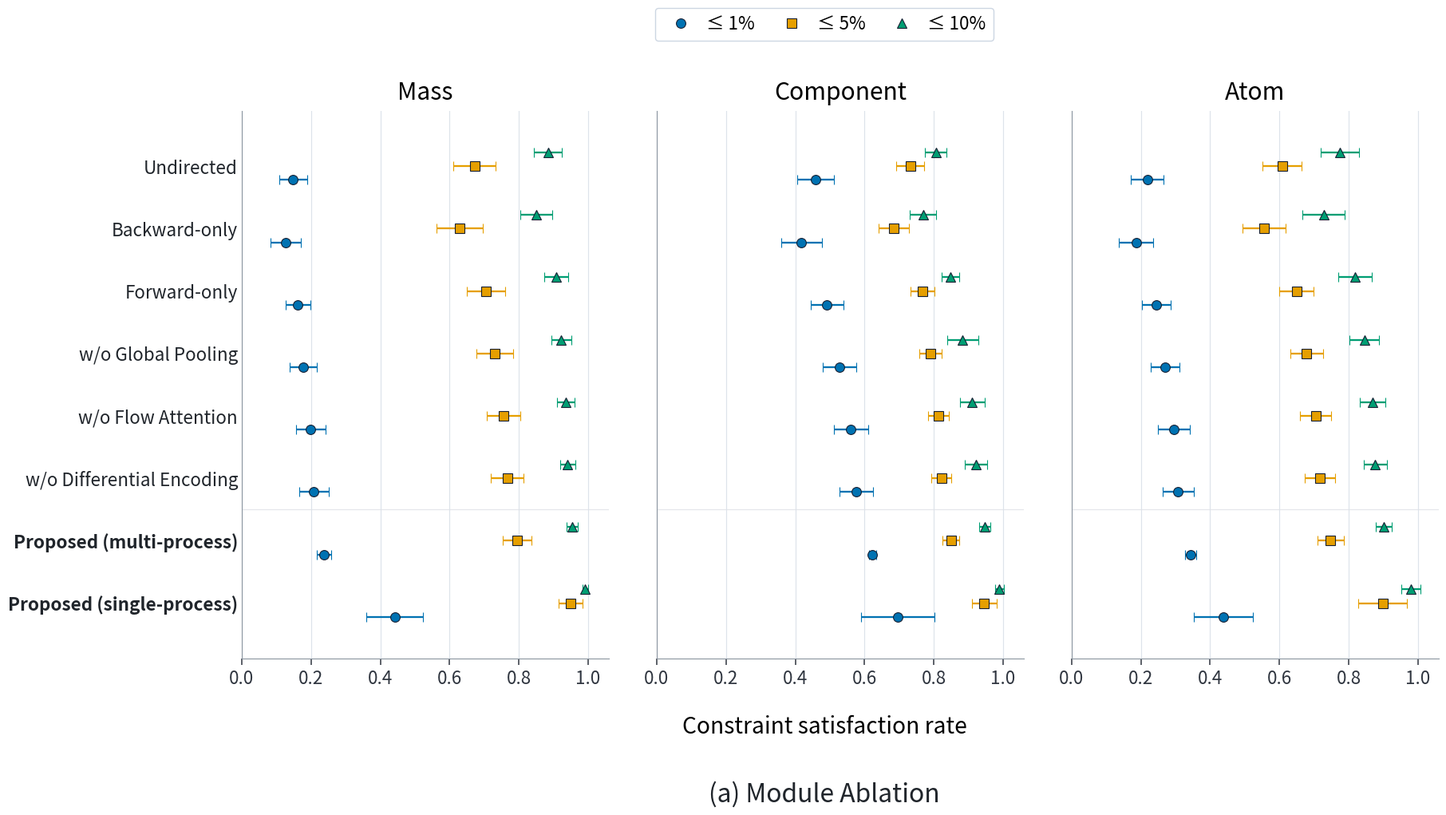
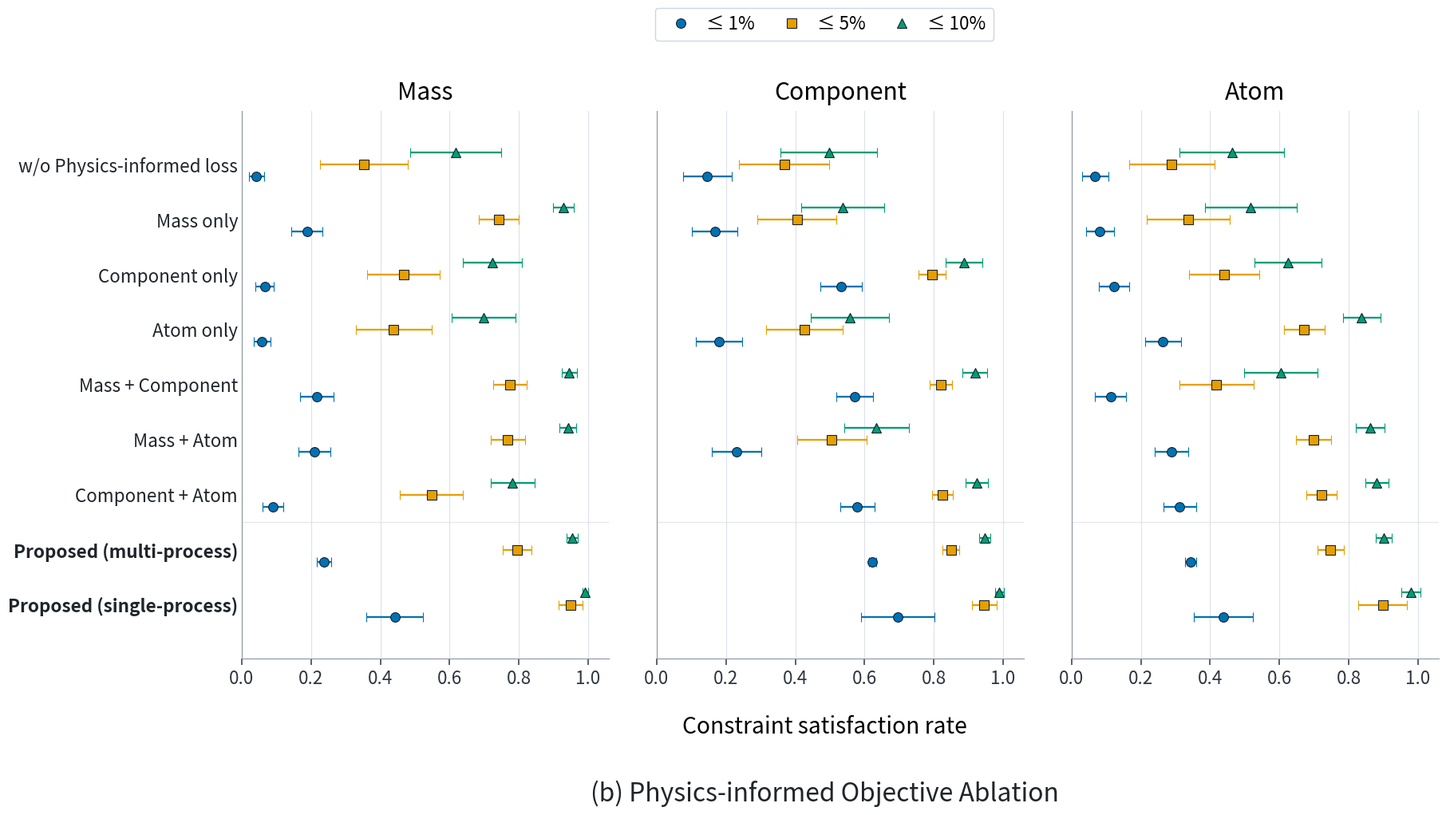

These charts were generated, in order, by the following Python code: (Note: this script raises an exception after producing the figures.)
#!/usr/bin/env python3
"""Render two physics-constraint satisfaction ablation figures.

The literal means and standard deviations below are transcribed from the two
user-supplied tables.  The figures use point-and-whisker displays to preserve
all three tolerance levels without obscuring their standard deviations.
"""
from __future__ import annotations

import argparse
from pathlib import Path

import matplotlib

matplotlib.use("Agg")
import matplotlib.pyplot as plt
from matplotlib.lines import Line2D
import numpy as np
import pandas as pd


TOLERANCES = ("≤ 1%", "≤ 5%", "≤ 10%")
CONSERVATION_TERMS = ("Mass", "Component", "Atom")
COLORS = ("#0072B2", "#E69F00", "#009E73")
MARKERS = ("o", "s", "^")
FONT_SCALE = 1.35
DPI = 900
FIGSIZE = (20.0, 10.4)


# Per model: ((Mass means, Mass SDs), (Component means, Component SDs),
#             (Atom means, Atom SDs)).
MODULE_ABLATION = (
    ("Undirected", (([0.1481, 0.6717, 0.8842], [0.0401, 0.0609, 0.0401]), ([0.4588, 0.7324, 0.8059], [0.0537, 0.0401, 0.0309]), ([0.2182, 0.6079, 0.7754], [0.0474, 0.0568, 0.0553]))),
    ("Backward-only", (([0.1267, 0.6291, 0.8509], [0.0437, 0.0662, 0.0459]), ([0.4183, 0.6849, 0.7691], [0.0583, 0.0438, 0.0382]), ([0.1859, 0.5562, 0.7279], [0.0499, 0.0621, 0.0609]))),
    ("Forward-only", (([0.1624, 0.7057, 0.9081], [0.0362, 0.0549, 0.0344]), ([0.4918, 0.7671, 0.8478], [0.0477, 0.0342, 0.0247]), ([0.2454, 0.6489, 0.8182], [0.0414, 0.0498, 0.0491]))),
    ("w/o Global Pooling", (([0.1778, 0.7301, 0.9217], [0.0388, 0.0521, 0.0288]), ([0.5274, 0.7907, 0.8833], [0.0481, 0.0319, 0.0451]), ([0.2697, 0.6781, 0.8448], [0.0419, 0.0471, 0.0418]))),
    ("w/o Flow Attention", (([0.1991, 0.7559, 0.9361], [0.0422, 0.0488, 0.0253]), ([0.5609, 0.8131, 0.9107], [0.0489, 0.0301, 0.0359]), ([0.2951, 0.7047, 0.8682], [0.0453, 0.0447, 0.0372]))),
    ("w/o Differential Encoding", (([0.2079, 0.7661, 0.9407], [0.0427, 0.0471, 0.0219]), ([0.5761, 0.8217, 0.9224], [0.0483, 0.0289, 0.0323]), ([0.3069, 0.7163, 0.8768], [0.0448, 0.0431, 0.0337]))),
    ("Proposed (multi-process)", (([0.2373, 0.7949, 0.9531], [0.0211, 0.0417, 0.0164]), ([0.6229, 0.8492, 0.9478], [0.0098, 0.0243, 0.0159]), ([0.3432, 0.7477, 0.9013], [0.0164, 0.0377, 0.0223]))),
    ("Proposed (single-process)", (([0.4417, 0.9492, 0.9917], [0.0817, 0.0341, 0.0089]), ([0.6953, 0.9458, 0.9892], [0.1064, 0.0359, 0.0133]), ([0.4379, 0.8981, 0.9797], [0.0857, 0.0701, 0.0279]))),
)

PHYSICS_OBJECTIVE_ABLATION = (
    ("w/o Physics-informed loss", (([0.0422, 0.3519, 0.6171], [0.0222, 0.1267, 0.1321]), ([0.1459, 0.3683, 0.4967], [0.0699, 0.1302, 0.1399]), ([0.0673, 0.2889, 0.4624], [0.0381, 0.1237, 0.1504]))),
    ("Mass only", (([0.1878, 0.7421, 0.9287], [0.0459, 0.0582, 0.0308]), ([0.1673, 0.4047, 0.5364], [0.0664, 0.1148, 0.1192]), ([0.0818, 0.3364, 0.5167], [0.0399, 0.1191, 0.1327]))),
    ("Component only", (([0.0663, 0.4667, 0.7224], [0.0264, 0.1048, 0.0852]), ([0.5329, 0.7951, 0.8879], [0.0597, 0.0394, 0.0527]), ([0.1223, 0.4407, 0.6251], [0.0442, 0.1009, 0.0962]))),
    ("Atom only", (([0.0587, 0.4383, 0.6977], [0.0247, 0.1094, 0.0929]), ([0.1791, 0.4257, 0.5574], [0.0671, 0.1108, 0.1121]), ([0.2638, 0.6712, 0.8377], [0.0518, 0.0591, 0.0537]))),
    ("Mass + Component", (([0.2171, 0.7747, 0.9451], [0.0483, 0.0489, 0.0221]), ([0.5717, 0.8201, 0.9189], [0.0527, 0.0322, 0.0357]), ([0.1121, 0.4179, 0.6034], [0.0441, 0.1068, 0.1054]))),
    ("Mass + Atom", (([0.2099, 0.7681, 0.9417], [0.0468, 0.0501, 0.0237]), ([0.2311, 0.5057, 0.6344], [0.0711, 0.0999, 0.0931]), ([0.2887, 0.6981, 0.8617], [0.0487, 0.0503, 0.0418]))),
    ("Component + Atom", (([0.0892, 0.5477, 0.7821], [0.0304, 0.0909, 0.0633]), ([0.5788, 0.8241, 0.9237], [0.0499, 0.0302, 0.0319]), ([0.3121, 0.7209, 0.8814], [0.0473, 0.0437, 0.0344]))),
    ("Proposed (multi-process)", (([0.2373, 0.7949, 0.9531], [0.0211, 0.0417, 0.0164]), ([0.6229, 0.8492, 0.9478], [0.0098, 0.0243, 0.0159]), ([0.3432, 0.7477, 0.9013], [0.0164, 0.0377, 0.0223]))),
    ("Proposed (single-process)", (([0.4417, 0.9492, 0.9917], [0.0817, 0.0341, 0.0089]), ([0.6953, 0.9458, 0.9892], [0.1064, 0.0359, 0.0133]), ([0.4379, 0.8981, 0.9797], [0.0857, 0.0701, 0.0279]))),
)


def parse_args() -> argparse.Namespace:
    parser = argparse.ArgumentParser(description=__doc__)
    parser.add_argument(
        "--output-dir",
        default=(
            "outputs/0819final/Paper_Tables_Final3_figures/final/"
            "constraint_satisfaction_ablation_pointwhisker_20260918"
        ),
    )
    parser.add_argument("--dpi", type=int, default=DPI)
    return parser.parse_args()


def _font(points: float) -> float:
    return points * FONT_SCALE


def _to_frame(rows) -> pd.DataFrame:
    result: list[dict[str, object]] = []
    for model, conservation_data in rows:
        for term, (means, stds) in zip(CONSERVATION_TERMS, conservation_data):
            for tolerance, mean, std in zip(TOLERANCES, means, stds):
                result.append(
                    {
                        "Model": model,
                        "Conservation term": term,
                        "Tolerance": tolerance,
                        "Mean satisfaction rate": mean,
                        "Standard deviation": std,
                    }
                )
    return pd.DataFrame(result)


def _style(axis: plt.Axes) -> None:
    axis.set_xlim(0.0, 1.06)
    axis.set_xticks(np.arange(0.0, 1.01, 0.2))
    axis.grid(axis="x", color="#DCE2E9", linewidth=0.85, alpha=0.95)
    axis.set_axisbelow(True)
    axis.spines["top"].set_visible(False)
    axis.spines["right"].set_visible(False)
    axis.spines["left"].set_color("#8A949F")
    axis.spines["bottom"].set_color("#8A949F")
    axis.tick_params(axis="x", labelsize=_font(12), width=1.1, length=6, colors="#303640")
    axis.tick_params(axis="y", labelsize=_font(12), length=0, colors="#20252B")


def _plot(rows, output: Path, stem: str, subtitle: str, dpi: int) -> None:
    frame = _to_frame(rows)
    models = [model for model, _ in rows]
    y = np.arange(len(models))[::-1]
    fig, axes = plt.subplots(1, 3, figsize=FIGSIZE, sharey=True, facecolor="white")
    for axis, term in zip(axes, CONSERVATION_TERMS):
        subset = frame.loc[frame["Conservation term"].eq(term)]
        _style(axis)
        for index, (tolerance, color, marker) in enumerate(zip(TOLERANCES, COLORS, MARKERS)):
            level = subset.loc[subset["Tolerance"].eq(tolerance)].set_index("Model").loc[models]
            offset = (index - 1) * 0.22
            axis.errorbar(
                level["Mean satisfaction rate"],
                y + offset,
                xerr=level["Standard deviation"],
                fmt=marker,
                markersize=8.5,
                markerfacecolor=color,
                markeredgecolor="#172033",
                markeredgewidth=0.8,
                color=color,
                ecolor=color,
                elinewidth=1.65,
                capsize=4.0,
                capthick=1.65,
                linestyle="none",
                zorder=4,
            )
        axis.set_title(term, fontsize=_font(16), fontweight="normal", pad=10)
        axis.set_yticks(y, labels=models)
        for tick in axis.get_yticklabels():
            if tick.get_text().startswith("Proposed"):
                tick.set_fontweight("bold")
        axis.axhline(1.5, color="#E5E7EB", linewidth=0.9, zorder=0)
        axis.margins(y=0.09)

    for axis in axes[1:]:
        axis.tick_params(axis="y", labelleft=False)
    handles = [
        Line2D(
            [0], [0], marker=marker, color=color, markerfacecolor=color,
            markeredgecolor="#172033", markeredgewidth=0.8, linestyle="none",
            markersize=8.5, label=tolerance,
        )
        for tolerance, color, marker in zip(TOLERANCES, COLORS, MARKERS)
    ]
    # The legend occupies its own upper figure strip, inside the canvas and
    # outside the plotting areas, so no value/error bar is obscured.
    fig.legend(
        handles=handles,
        loc="upper center",
        bbox_to_anchor=(0.60, 0.985),
        ncol=3,
        fontsize=_font(12),
        frameon=True,
        facecolor="white",
        edgecolor="#CBD5E1",
        framealpha=0.97,
        borderpad=0.42,
        handletextpad=0.42,
        columnspacing=1.05,
    )
    fig.text(0.60, 0.10, "Constraint satisfaction rate", ha="center", fontsize=_font(15))
    fig.text(0.60, 0.018, subtitle, ha="center", fontsize=_font(17), color="#20252B")
    fig.subplots_adjust(left=0.235, right=0.985, bottom=0.19, top=0.85, wspace=0.13)
    for suffix in (".png", ".pdf", ".svg"):
        fig.savefig((output / stem).with_suffix(suffix), dpi=dpi, facecolor="white")
    plt.close(fig)
    return frame


def main() -> None:
    args = parse_args()
    output = Path(args.output_dir)
    if output.exists():
        raise FileExistsError(f"Refusing to overwrite existing output directory: {output}")
    output.mkdir(parents=True, exist_ok=False)
    module_frame = _plot(
        MODULE_ABLATION,
        output,
        "constraint_satisfaction_module_ablation",
        "(a) Module Ablation",
        args.dpi,
    )
    objective_frame = _plot(
        PHYSICS_OBJECTIVE_ABLATION,
        output,
        "constraint_satisfaction_physics_objective_ablation",
        "(b) Physics-informed Objective Ablation",
        args.dpi,
    )
    with pd.ExcelWriter(output / "constraint_satisfaction_ablation_plot_data.xlsx", engine="openpyxl") as writer:
        module_frame.to_excel(writer, sheet_name="Module ablation", index=False)
        objective_frame.to_excel(writer, sheet_name="Physics objective", index=False)
        pd.DataFrame(
            {
                "Notes": [
                    "Values were transcribed from the two user-supplied constraint-satisfaction tables.",
                    "Points show means; horizontal whiskers show plus/minus one reported standard deviation.",
                    "No values were recomputed, inferred, or rounded beyond the supplied precision.",
                ]
            }
        ).to_excel(writer, sheet_name="Read me", index=False)
    (output / "README.md").write_text(
        "# Constraint-satisfaction ablation plots\n\n"
        "- Two figures: module ablation and physics-informed objective ablation.\n"
        "- Each contains Mass, Component, and Atom conservation panels.\n"
        "- Markers show reported means and horizontal whiskers show plus/minus one reported standard deviation.\n"
        "- Plot values are transcribed from the user-supplied tables; see the accompanying Excel workbook.\n",
        encoding="utf-8",
    )
    print(f"output={output.resolve()}")
    print(f"module_rows={len(module_frame)}; objective_rows={len(objective_frame)}; dpi={args.dpi}")


if __name__ == "__main__":
    main()
